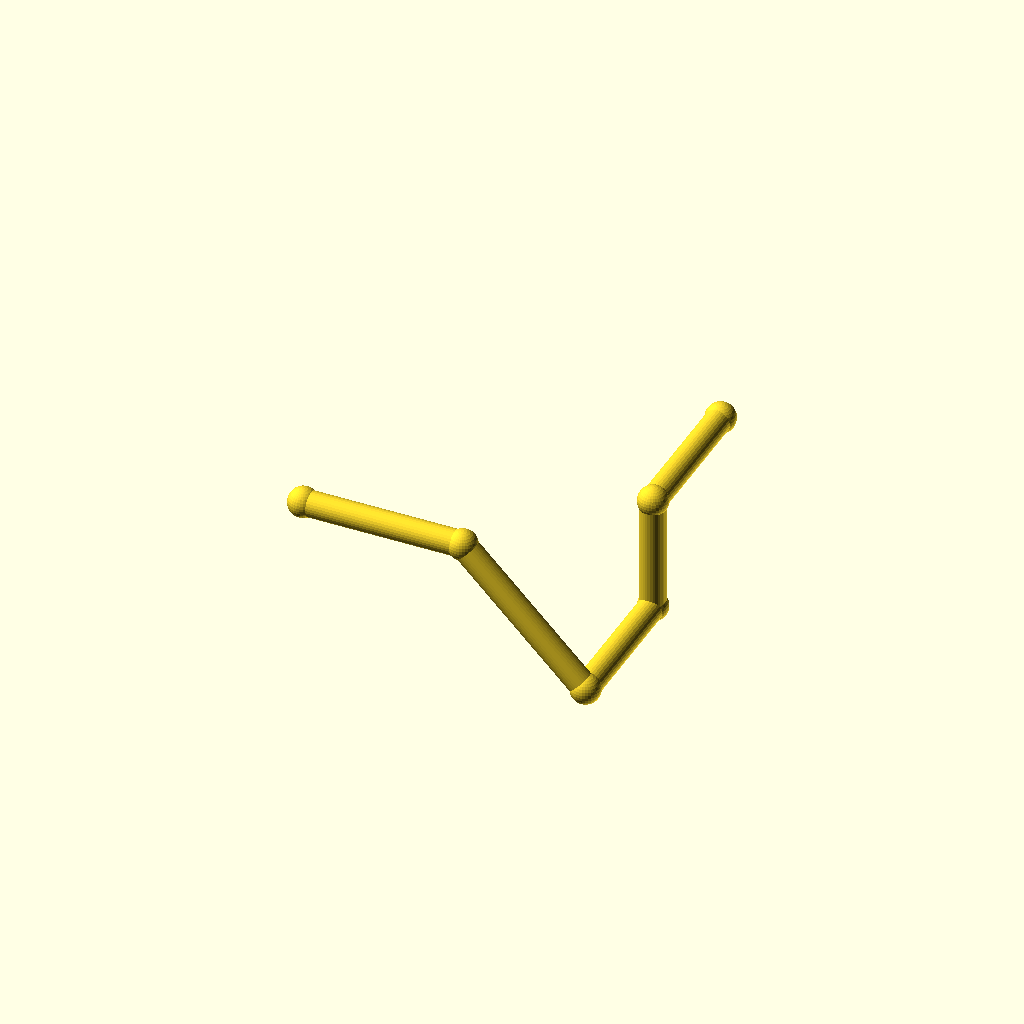
Cell 1: rendered with the file's own defaults.
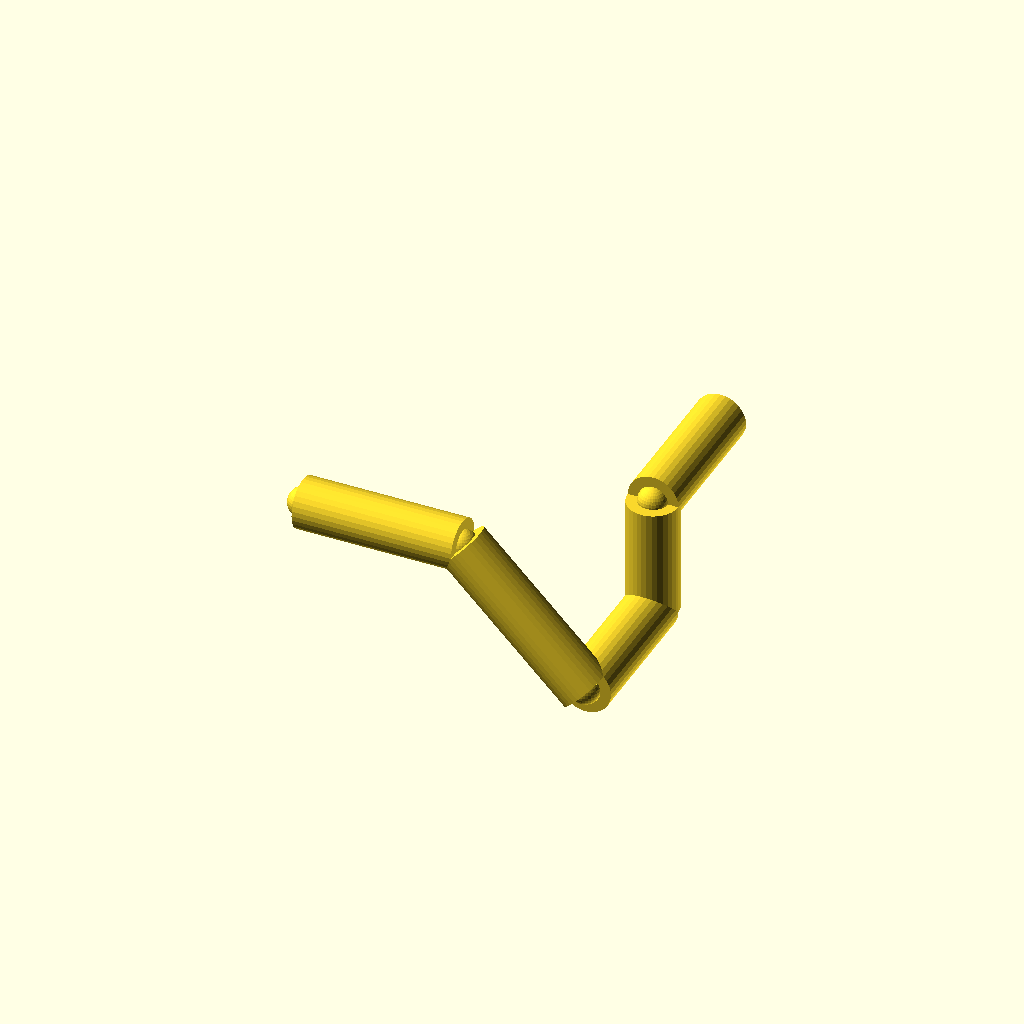
Cell 2: the same model with pipe_r = 7.
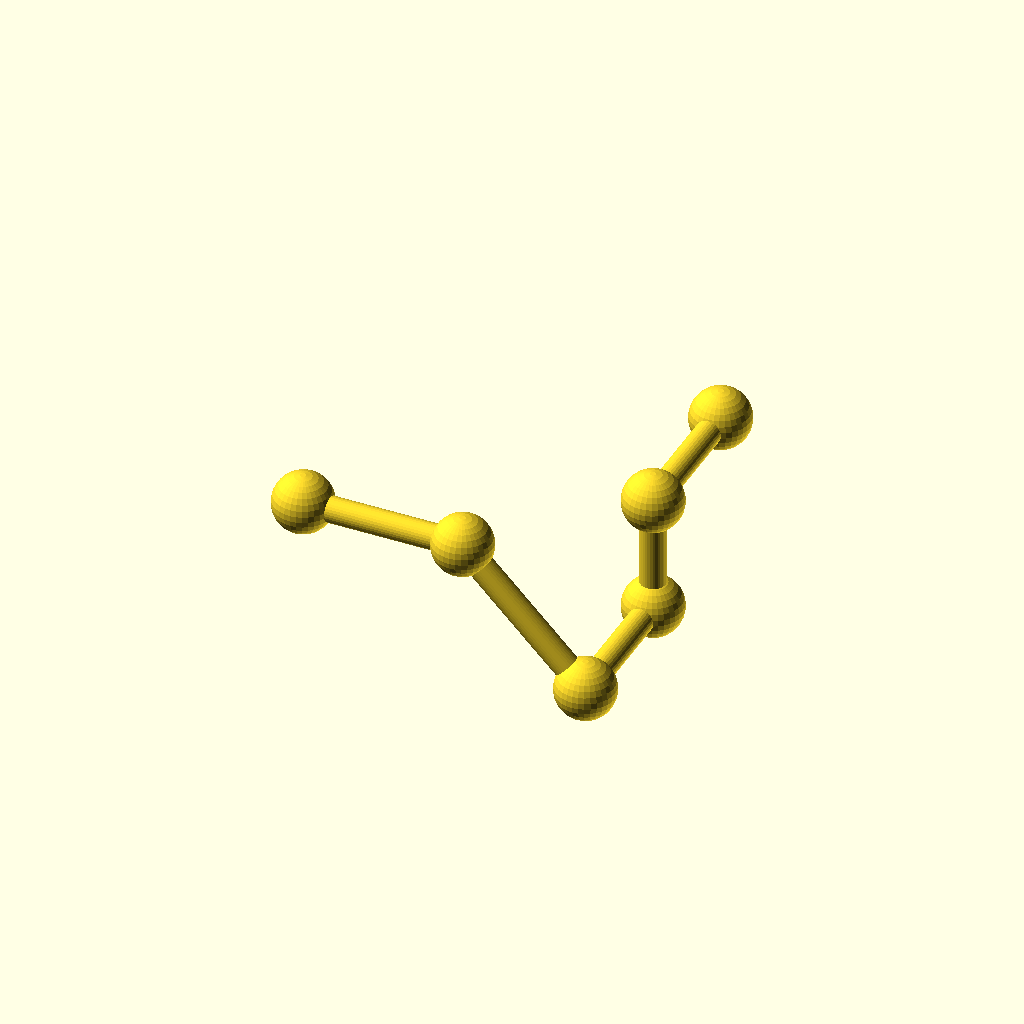
Cell 3: the same model with collar_r = 8.2.
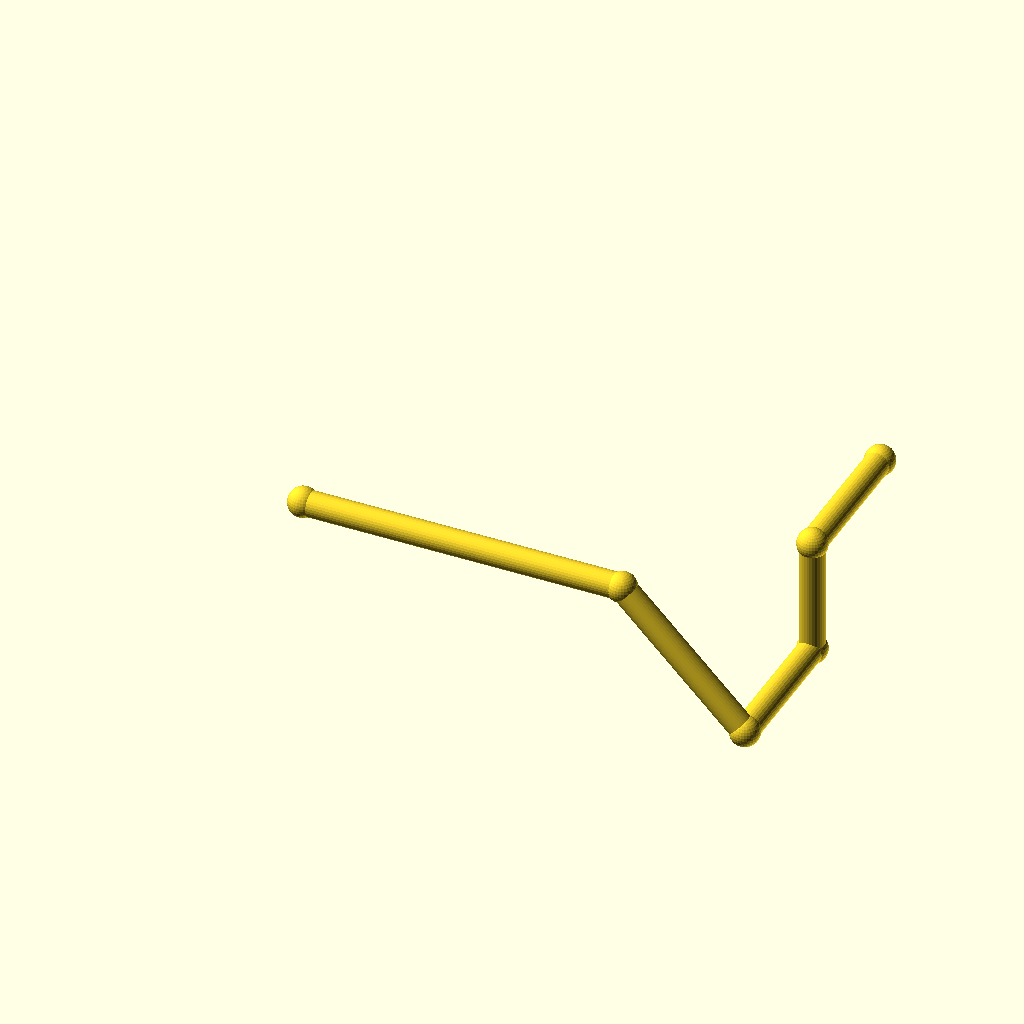
Cell 4: the same model with leg_1 = 88.
All cells are drawn from one camera (rotation 55°, 0°, 25°, orthographic, colour scheme Cornfield), so only the parameter changes between them.
Source of the model, optional_data/data/wire2/piperoutes/scene_0003.scad:
$fn = 32;

// ----------------------------------------------------------------------
// Pipe route
// ----------------------------------------------------------------------

// --- parameters (mm) ---
pipe_r = 3.5;             // pipe radius
collar_r = 4.1;           // joint collar radius
turn_90 = 90;             // right-angle elbow, degrees
turn_45 = 45;             // diagonal elbow angle, degrees
leg_1 = 44;               // length of pipe segment 1
leg_2 = 48;               // length of pipe segment 2
leg_3 = 40;               // length of pipe segment 3
leg_4 = 32;               // length of pipe segment 4
leg_5 = 40;               // length of pipe segment 5
segments = 5;             // number of straight pipe segments

bbox_x = (leg_1 + leg_2 / sqrt(2)) - (0) + 2 * collar_r;  // overall X, joints included
bbox_y = (leg_3 + leg_5) - (0) + 2 * collar_r;  // overall Y, joints included
bbox_z = (0) - (-leg_2 / sqrt(2)) + 2 * collar_r;  // overall Z, joints included
pipe_d = 2 * pipe_r;  // pipe outer diameter
collar_d = 2 * collar_r;  // collar diameter
p0 = [0, 0, 0];
p1 = p0 + [1, 0, 0] * leg_1;
p2 = p1 + [1 / sqrt(2), 0, -1 / sqrt(2)] * leg_2;
p3 = p2 + [0, 1, 0] * leg_3;
p4 = p3 + [0, 0, 1] * leg_4;
p5 = p4 + [0, 1, 0] * leg_5;
nodes = [p0, p1, p2, p3, p4, p5];

module member(a, b, r) {
  /* round stock from joint a to joint b, ends buried in the joint balls */
  d = b - a;
  length = norm(d);
  translate(a) rotate([0, acos(d[2] / length), atan2(d[1], d[0])])
    cylinder(h = length, r = r);
}

module joint(p, r) {
  /* ball at the joint centre, fatter than every member meeting there */
  translate(p) sphere(r = r);
}

/* members - each call is one graph edge */
member(nodes[0], nodes[1], pipe_r);
member(nodes[1], nodes[2], pipe_r);
member(nodes[2], nodes[3], pipe_r);
member(nodes[3], nodes[4], pipe_r);
member(nodes[4], nodes[5], pipe_r);

/* joint balls */
for (p = nodes) joint(p, collar_r);
Customizer parameters (derived from the source; name, type, default, range or options):
pipe_r: number, default 3.5
collar_r: number, default 4.1
turn_90: number, default 90
turn_45: number, default 45
leg_1: number, default 44
leg_2: number, default 48
leg_3: number, default 40
leg_4: number, default 32
leg_5: number, default 40
segments: number, default 5
p0: vector, default [0, 0, 0]
